Labelled photos from "Copra_grading_data", an image-classification folder in thanujaD00/Research_Procjct. The possible labels are: copra grade A, copra grade B, copra grade C.

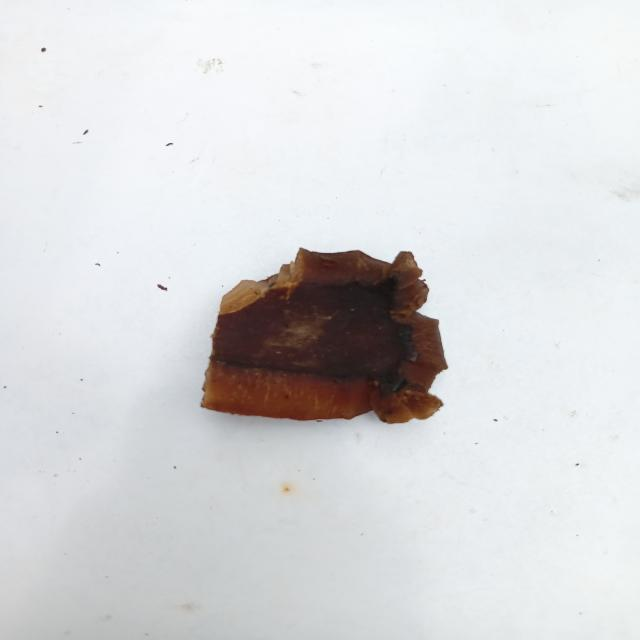
Label: copra grade A

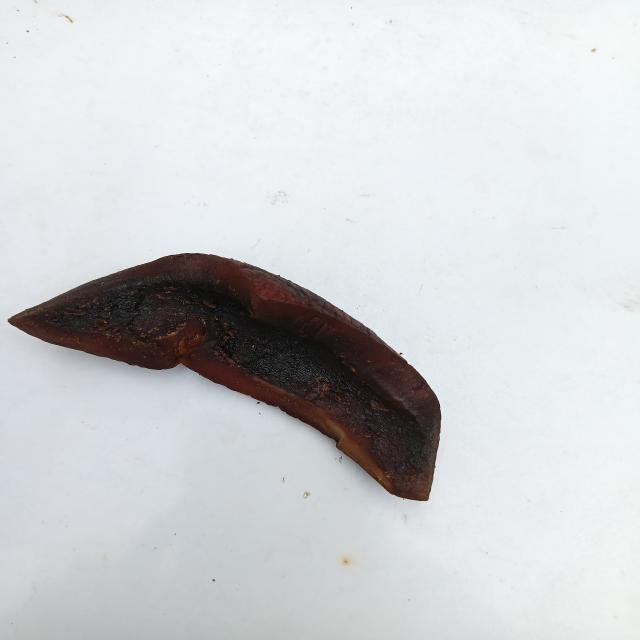
Label: copra grade A

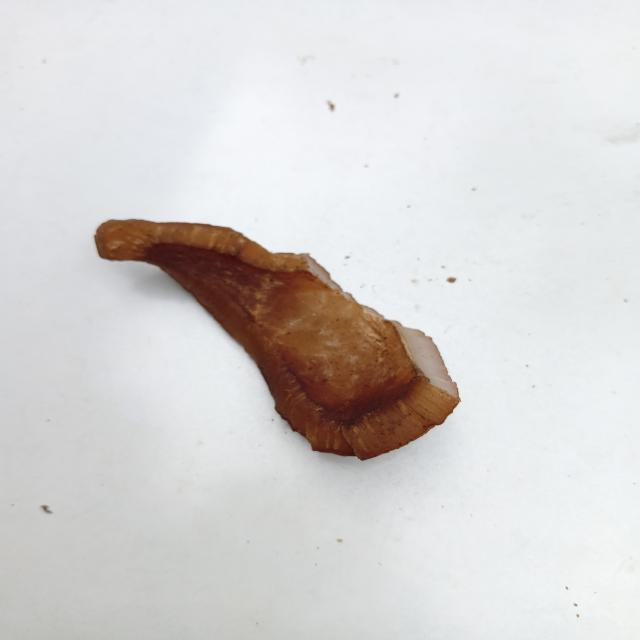
Label: copra grade B

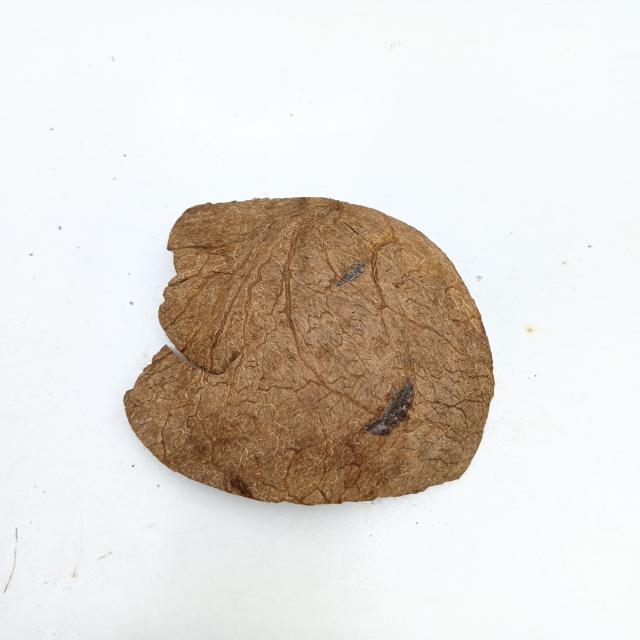
Label: copra grade C

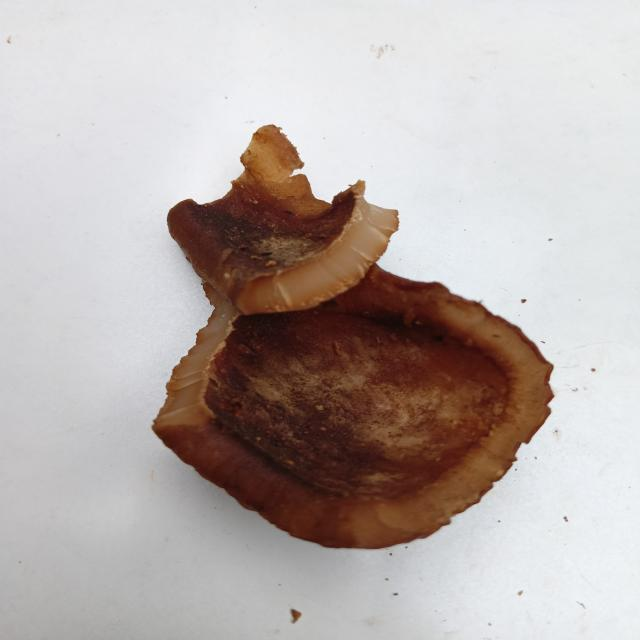
Label: copra grade B

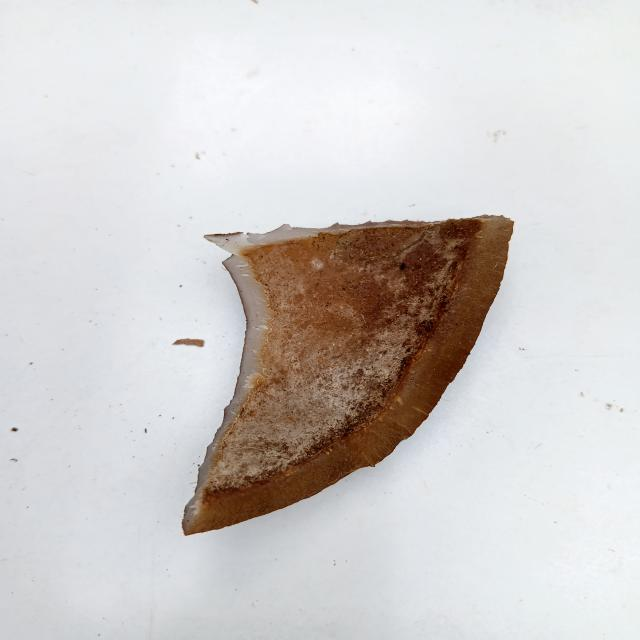
Label: copra grade C
